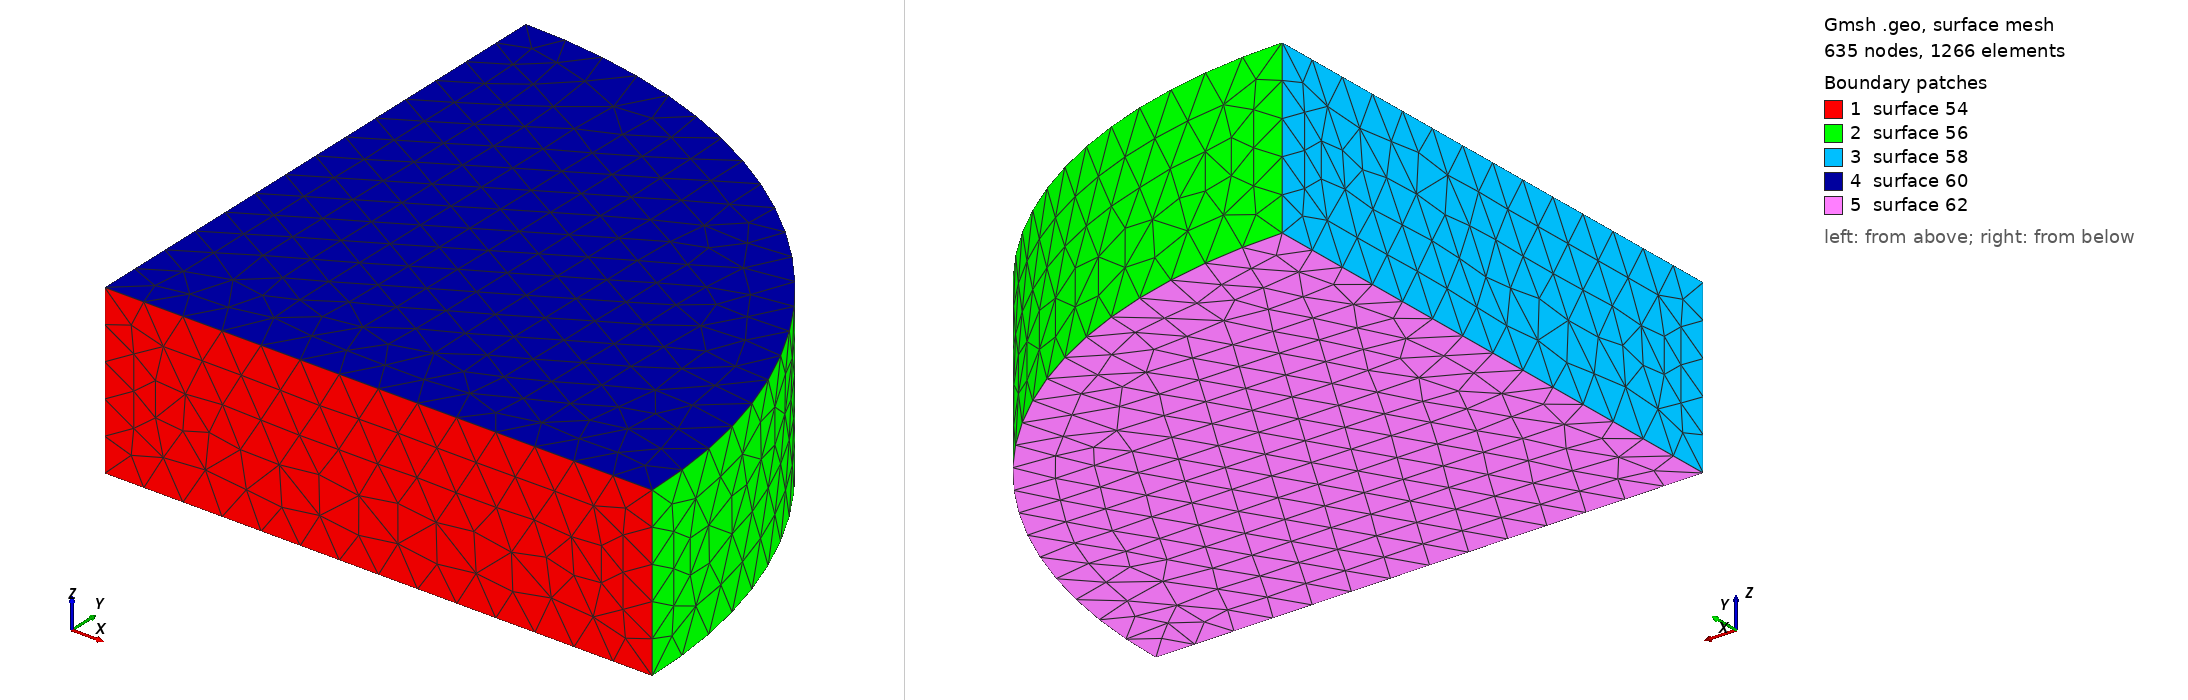

Gmsh geometry script, surface-meshed: 635 nodes, 1266 surface elements. Boundary patches (legend numbers): 1 surface 54, 2 surface 56, 3 surface 58, 4 surface 60, 5 surface 62. Left view from above one corner, right view from below the opposite corner. The script declares no physical surfaces, so the legend lists its geometric surfaces. The drawing asked Gmsh for element sizes between 1% and 20% of the model's largest extent; the script's own settings can give other sizes.

=== quad_cylinder.geo (drawn) ===
volSize_px=22.0;
center_x=256;
center_y=256;
radius=294.103867936;
height=90.3332804037;


// Upper circle
Point(1) = {center_x, center_y, 0, volSize_px}; 
Point(2) = {center_x+radius, center_y, 0, volSize_px};
Point(3) = {center_x, center_y+radius, 0, volSize_px};

Point(4) = {center_x, center_y, -height, volSize_px}; 
Point(5) = {center_x+radius, center_y, -height, volSize_px};
Point(6) = {center_x, center_y+radius, -height, volSize_px};

//Circles describing upper circle
Circle(41) = {2, 1, 3}; 
Circle(42) = {5, 4, 6}; 

//Lines connecting circles 
Line(46) = {1,4};
Line(47) = {2,5};
Line(48) = {3,6};

Line(49) = {1,2};
Line(50) = {3,1};
Line(51) = {4,5};
Line(52) = {6,4};

Line Loop(54) = {49, 47, -51, -46};
Ruled Surface(54) = {54};
Line Loop(56) = {47, 42, -48, -41};
Ruled Surface(56) = {56};
Line Loop(58) = {46, -52, -48, 50};
Ruled Surface(58) = {58};
Line Loop(60) = {41, 50, 49};
Ruled Surface(60) = {60};
Line Loop(62) = {51, 42, 52};
Ruled Surface(62) = {62};
Surface Loop(64) = {56, 54, 60, 58, 62};
Volume(64) = {64};
